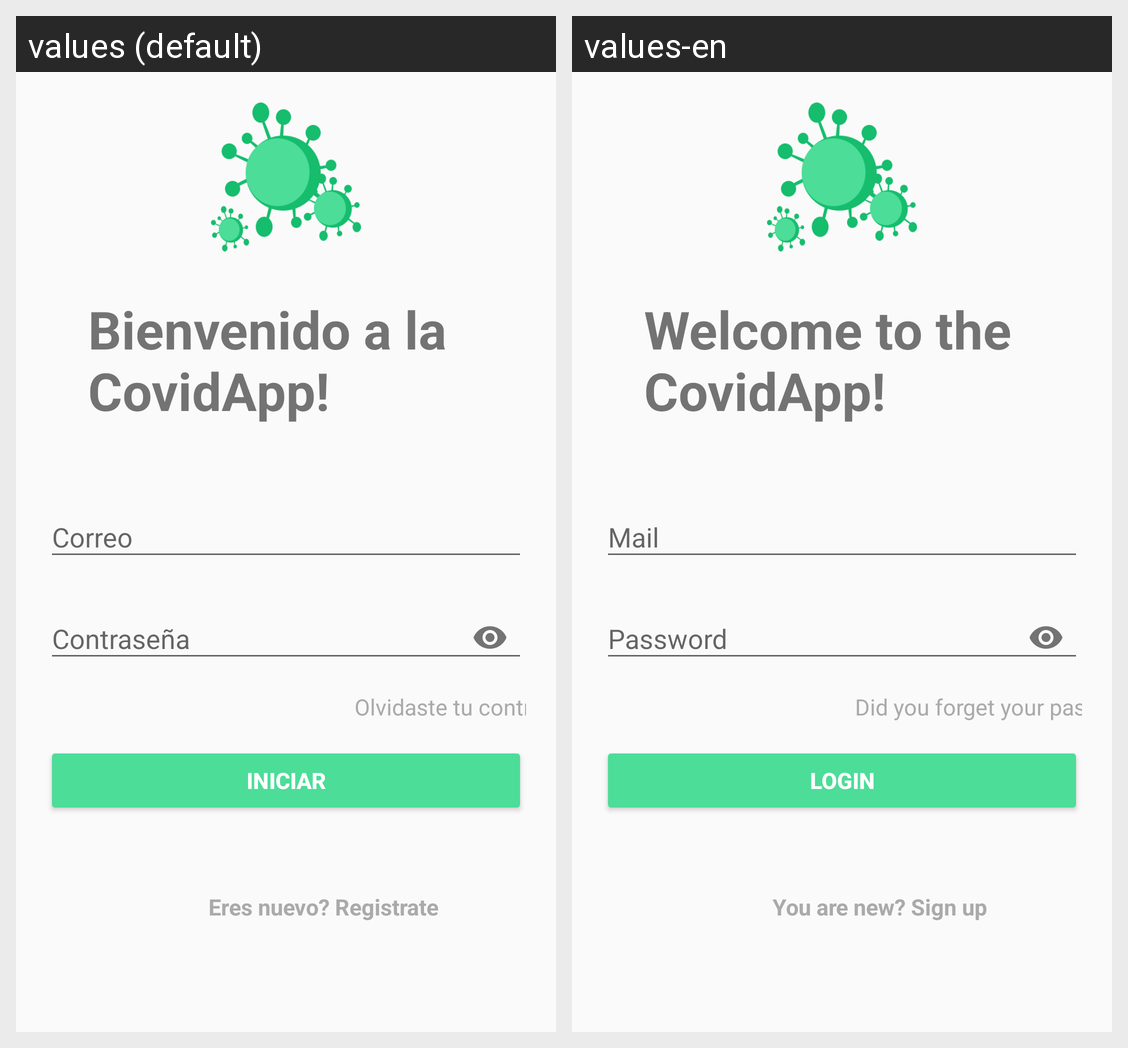

This grid shows one Android layout under two languages. Give, for every string resource on the screen, its name, the default text and each shown locale's text.
Android screen res/layout/activity_login.xml rendered under 2 locales, left to right: values (default), values-en. Device: Nexus 5 (rendered at 1080×1920; each locale shown at half size, 540×960, under a caption strip naming it); theme AppTheme.
Strings drawn on this screen, with the default value and each locale's value (text and hints the layout hard-codes, and strings that could not be matched under every locale, appear in the picture but are not listed):

bienvendida
  values: Bienvenido a la CovidApp!
  values-en: Welcome to the CovidApp!

correo
  values: Correo
  values-en: Mail

contrasena
  values: Contraseña
  values-en: Password

olvido_contrasena
  values: Olvidaste tu contraseña?
  values-en: Did you forget your password?

iniciar
  values: INICIAR
  values-en: LOGIN

nuevo_user
  values: Eres nuevo? Registrate
  values-en: You are new? Sign up
